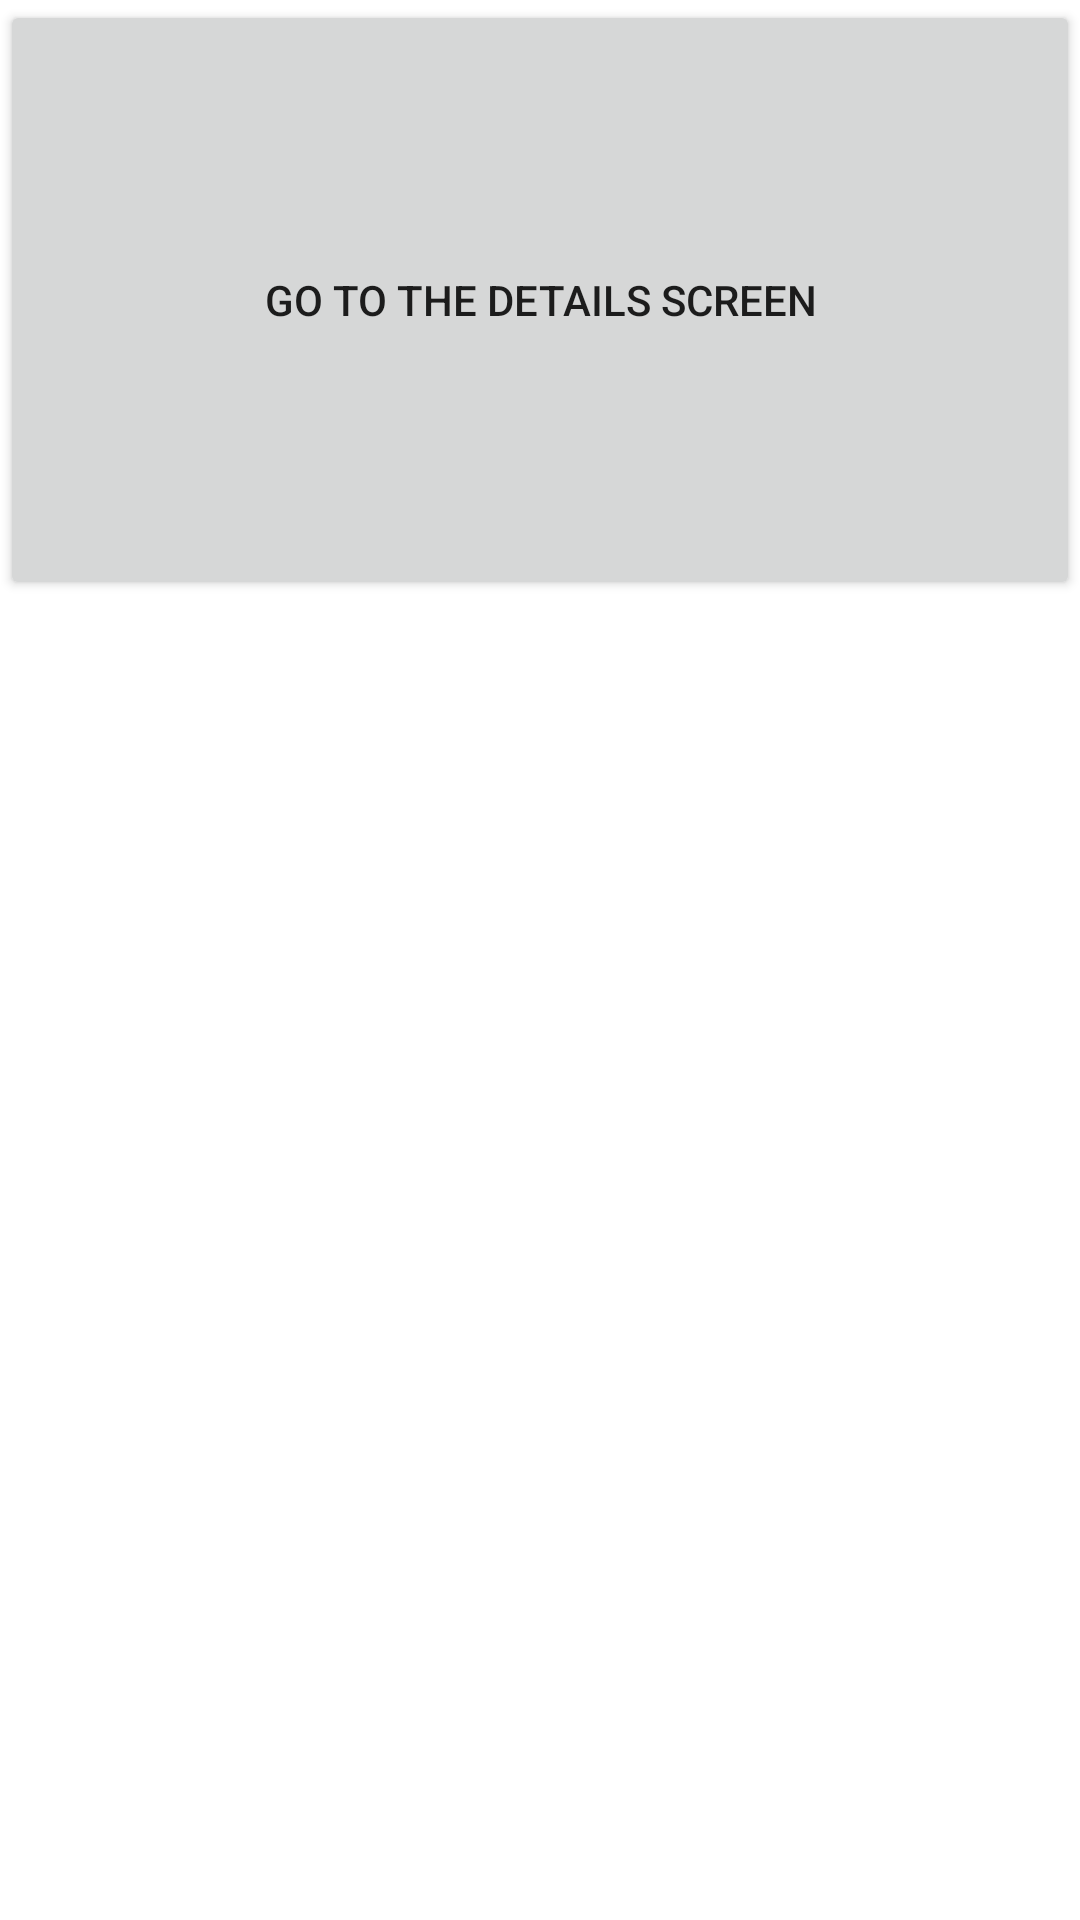

Here is an Android app screen rendered from its layout file. Give the layout XML and the strings, colors and styles it references.
<!-- AndroidManifest.xml: application theme Theme.TestDe -->
<!-- res/layout/activity_main.xml -->
<?xml version="1.0" encoding="utf-8"?>
<LinearLayout xmlns:android="http://schemas.android.com/apk/res/android"
    xmlns:app="http://schemas.android.com/apk/res-auto"
    xmlns:tools="http://schemas.android.com/tools"
    android:layout_width="match_parent"
    android:layout_height="match_parent"
    tools:context=".MainActivity"
    android:orientation="vertical"
    android:layout_margin="10dp">

    <Button
        android:layout_width="match_parent"
        android:layout_height="200dp"
        android:id="@+id/btn1"
        android:onClick="btn1OnClick"
        android:text="Go to the details screen"/>




</LinearLayout>
<!-- resources referenced by this layout -->
<resources>
  <style name="Theme.TestDe" parent="Theme.MaterialComponents.DayNight.DarkActionBar">
          
          <item name="colorPrimary">@color/purple_500</item>
          <item name="colorPrimaryVariant">@color/purple_700</item>
          <item name="colorOnPrimary">@color/white</item>
          
          <item name="colorSecondary">@color/teal_200</item>
          <item name="colorSecondaryVariant">@color/teal_700</item>
          <item name="colorOnSecondary">@color/black</item>
          
          <item name="android:statusBarColor">?attr/colorPrimaryVariant</item>
          
      </style>
  <!-- not gathered from this repository: default colours our renderer supplied (Android Studio template values) -->
  <color name="purple_500">#FF6200EE</color>
  <color name="purple_700">#FF3700B3</color>
  <color name="teal_200">#FF03DAC5</color>
  <color name="teal_700">#FF018786</color>
  <color name="black">#FF000000</color>
  <color name="white">#FFFFFFFF</color>
</resources>
